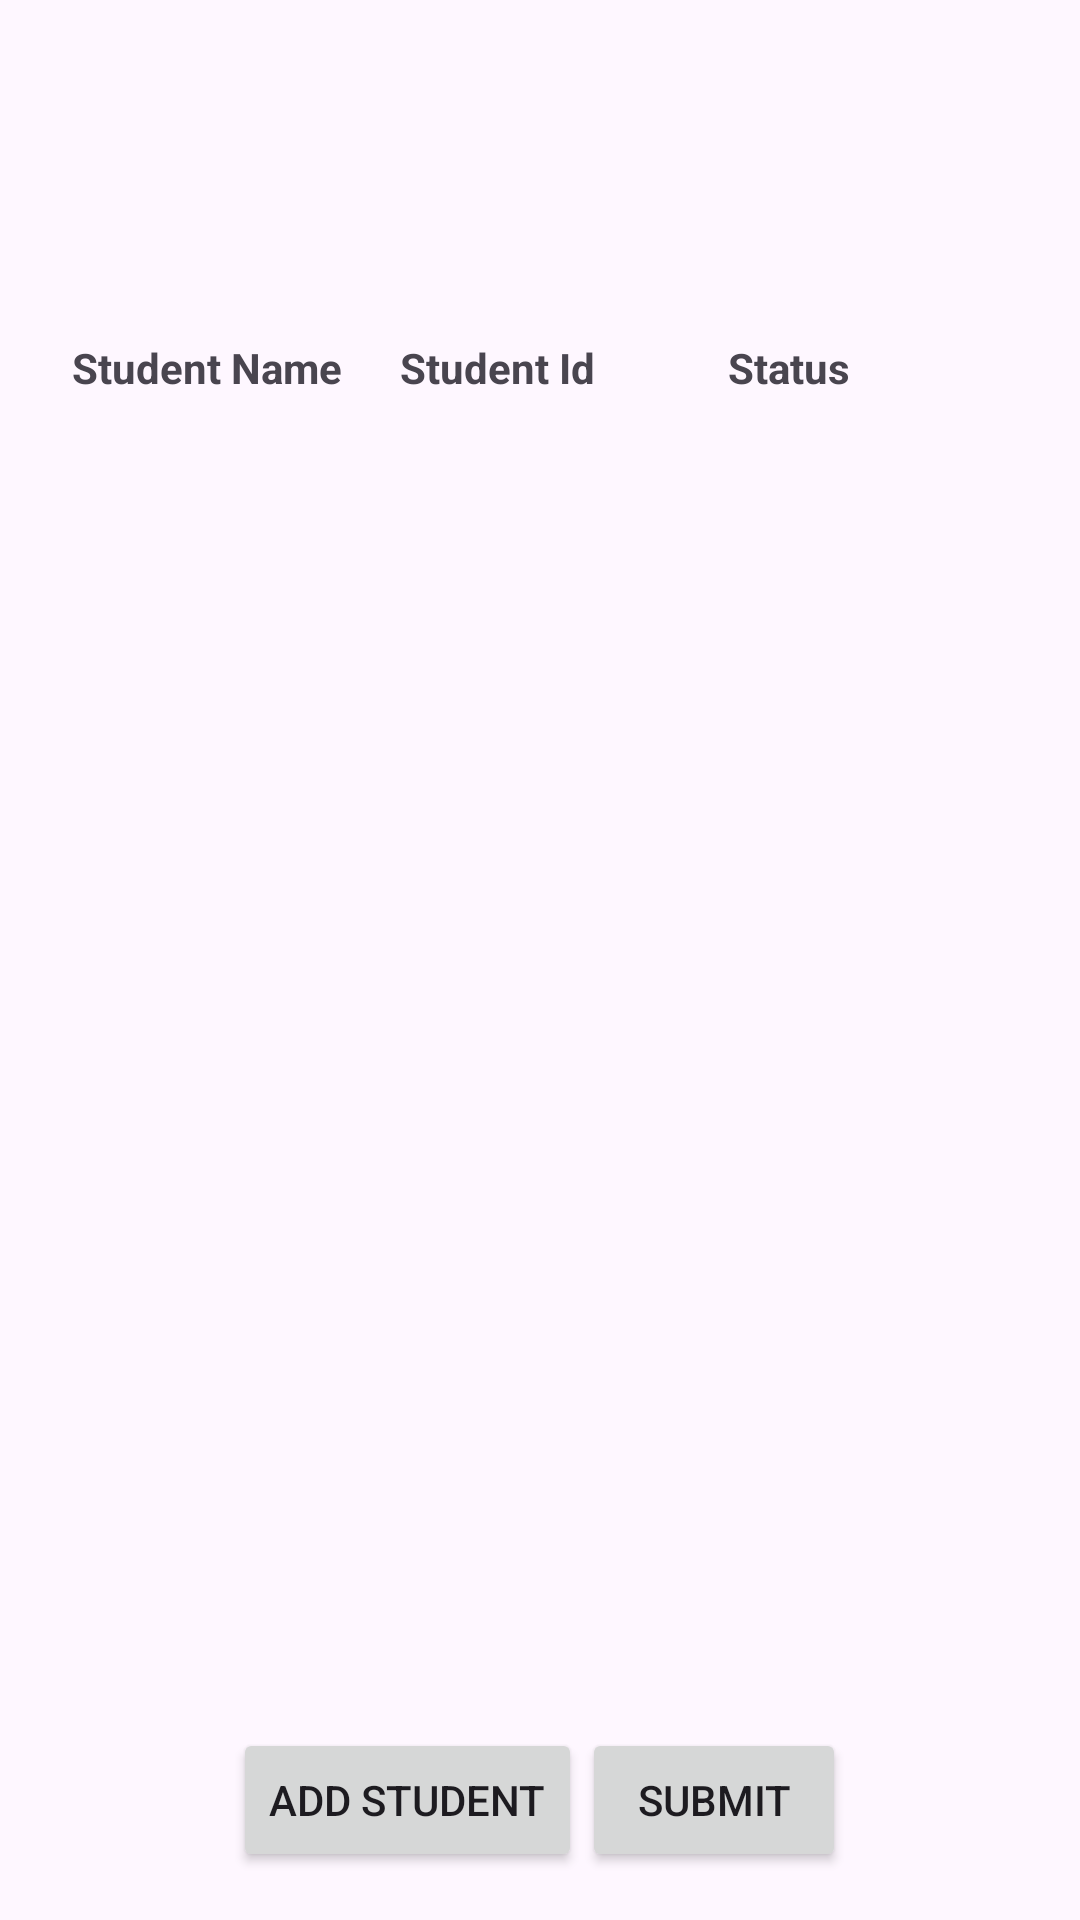

Android layout source for this screen:
<!-- AndroidManifest.xml: application theme Theme.AttandanceApp -->
<!-- res/layout/activity_attendance_sheet.xml -->
<?xml version="1.0" encoding="utf-8"?>
<LinearLayout
    xmlns:android="http://schemas.android.com/apk/res/android"
    android:layout_width="match_parent"
    android:layout_height="match_parent"
    xmlns:tools="http://schemas.android.com/tools"
    android:orientation="vertical"
    tools:context=".AttendanceSheet"
    android:padding="16dp">

    <TextView
        android:id="@+id/etDate"
        android:layout_width="wrap_content"
        android:layout_height="wrap_content"
        android:text=""
        android:textSize="18sp"
        android:textStyle="bold"

        />


    <TextView
        android:id="@+id/tvTotalStudent"
        android:layout_width="wrap_content"
        android:layout_height="wrap_content"
        android:text=""
        android:textSize="18sp"
        android:textStyle="bold" />

    <LinearLayout
        android:layout_width="wrap_content"
        android:layout_height="wrap_content"
        android:orientation="horizontal">

        <TextView
            android:id="@+id/tvAbsent"
            android:layout_width="match_parent"
            android:layout_height="wrap_content"
            android:text=""
            android:textSize="18sp"
            android:textStyle="bold"
            android:layout_marginRight="15dp"
            />


        <TextView
            android:id="@+id/tvPresent"
            android:layout_width="wrap_content"
            android:layout_height="wrap_content"
            android:text=""
            android:textSize="18sp"
            android:textStyle="bold" />

    </LinearLayout>



    <TableLayout
        android:id="@+id/tableLayoutAttendance"
        android:layout_width="match_parent"
        android:layout_height="0dp"
        android:layout_weight="1"
        android:layout_marginTop="16dp">

        
        <TableRow
            android:layout_width="match_parent"
            android:layout_height="wrap_content">

            <TextView
                android:layout_width="0dp"
                android:layout_height="wrap_content"
                android:layout_weight="1"
                android:text="Student Name"
                android:textStyle="bold"
                android:padding="8dp" />

            <TextView
                android:layout_width="0dp"
                android:layout_height="wrap_content"
                android:layout_weight="1"
                android:text="Student Id"
                android:textStyle="bold"
                android:padding="8dp" />

            <TextView
                android:layout_width="0dp"
                android:layout_height="wrap_content"
                android:layout_weight="1"
                android:text="Status"
                android:textStyle="bold"
                android:padding="8dp" />
        </TableRow>

        <ListView
            android:id="@+id/lvAttendance"
            android:layout_width="match_parent"
            android:layout_height="wrap_content"
            android:layout_marginTop="8dp"
            android:layout_weight="1"
            android:divider="@android:color/darker_gray"
            android:dividerHeight="1dp" />

    </TableLayout>

    <LinearLayout
        android:layout_width="match_parent"
        android:layout_height="wrap_content"
        android:orientation="horizontal"
        android:gravity="center_horizontal"
        >

        <Button
            android:layout_width="wrap_content"
            android:layout_height="wrap_content"
            android:text="Add Student"
            android:id="@+id/btnAddStudent"

            android:layout_marginTop="16dp"
            />

        <Button
            android:layout_width="wrap_content"
            android:layout_height="wrap_content"
            android:text="Submit"
            android:id="@+id/btnSubmit"

            android:layout_marginTop="16dp"
            />

    </LinearLayout>


</LinearLayout>
<!-- resources referenced by this layout -->
<resources>
  <style name="Theme.AttandanceApp" parent="Base.Theme.AttandanceApp" />
  <style name="Base.Theme.AttandanceApp" parent="Theme.Material3.DayNight.NoActionBar">
          
          
      </style>
</resources>
